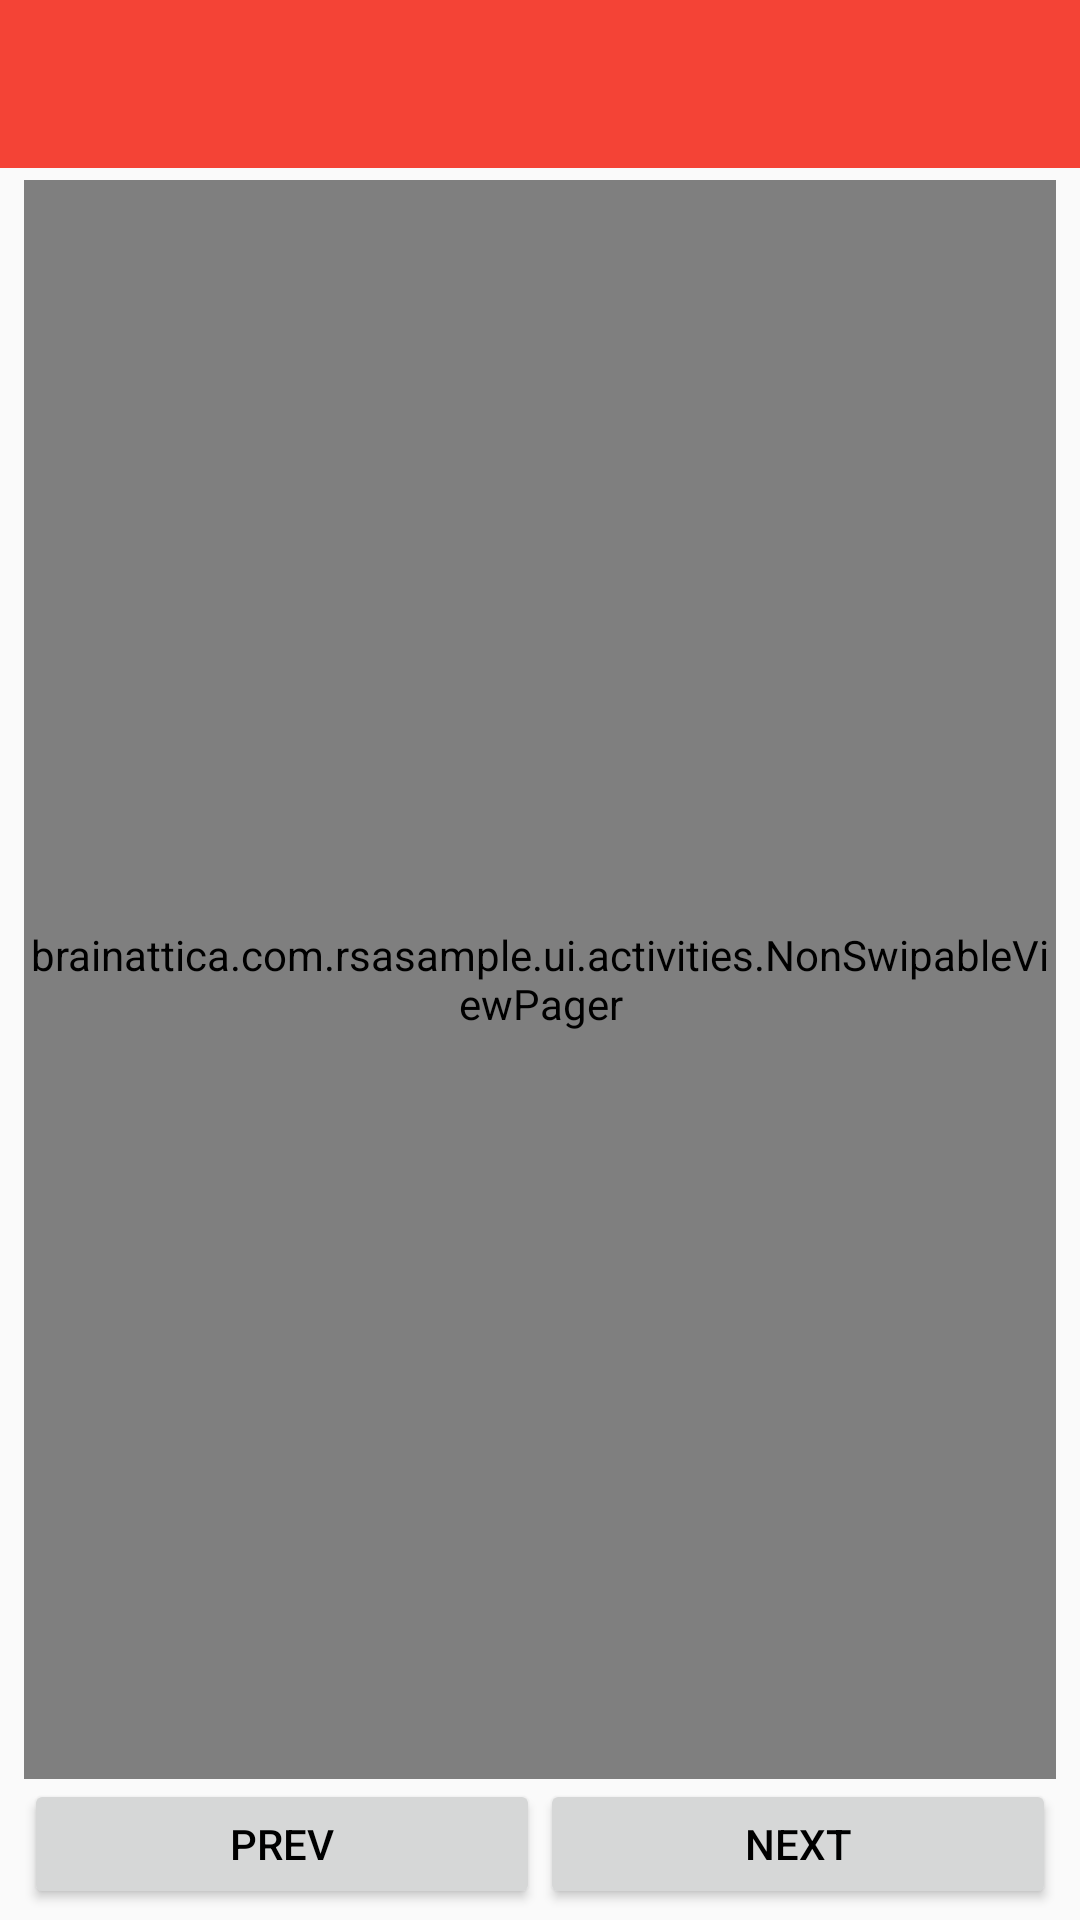

Reconstruct the res/layout file that produces this screen, plus the resources it refers to.
<!-- AndroidManifest.xml: application theme MainTheme -->
<!-- res/layout/activity_main.xml -->
<?xml version="1.0" encoding="utf-8"?>
<LinearLayout xmlns:android="http://schemas.android.com/apk/res/android"
    android:layout_width="match_parent"
    android:layout_height="match_parent"
    android:orientation="vertical">

    <android.support.v7.widget.Toolbar xmlns:android="http://schemas.android.com/apk/res/android"
        xmlns:app="http://schemas.android.com/apk/res-auto"
        android:id="@+id/toolbar"
        android:layout_width="match_parent"
        android:layout_height="?attr/actionBarSize"
        android:background="@color/red"
        android:elevation="0dip"
        android:minHeight="?attr/actionBarSize"
        app:elevation="0dip"
        app:popupTheme="@style/ActionBarPopupThemeOverlay"
        app:theme="@style/ActionBarThemeOverlay" />

    <LinearLayout
        style="@style/Container"
        android:layout_width="match_parent"
        android:layout_height="match_parent"
        android:orientation="vertical">

        <example.com.rsasample.ui.activities.NonSwipableViewPager
            android:id="@+id/pager"
            android:layout_width="match_parent"
            android:layout_height="match_parent"
            android:layout_weight="0.9" />

        <LinearLayout
            android:layout_width="match_parent"
            android:layout_height="wrap_content"
            android:layout_weight="0.1">

            <Button
                android:id="@+id/prev"
                android:layout_width="0dp"
                android:layout_height="wrap_content"
                android:layout_weight="0.5"
                android:text="prev" />

            <Button
                android:id="@+id/next"
                android:layout_width="0dp"
                android:layout_height="wrap_content"
                android:layout_weight="0.5"
                android:text="next" />

        </LinearLayout>

    </LinearLayout>

</LinearLayout>
<!-- resources referenced by this layout -->
<resources>
  <color name="red">#F44336</color>
  <style name="ActionBarPopupThemeOverlay" parent="ThemeOverlay.AppCompat.Light" />
  <style name="ActionBarThemeOverlay" parent="">
          <item name="android:textColorPrimary">#fff</item>
      </style>
  <style name="Container">
          <item name="android:paddingEnd">@dimen/abc_button_padding_horizontal_material</item>
          <item name="android:paddingRight">@dimen/abc_button_padding_horizontal_material</item>
          <item name="android:paddingLeft">@dimen/abc_button_padding_horizontal_material</item>
          <item name="android:paddingStart">@dimen/abc_button_padding_horizontal_material</item>
          <item name="android:paddingBottom">@dimen/abc_button_padding_vertical_material</item>
          <item name="android:paddingTop">@dimen/abc_button_padding_vertical_material</item>
      </style>
  <style name="MainTheme" parent="Theme.AppCompat.Light.NoActionBar">
          <item name="colorPrimary">@color/red</item>
          <item name="android:windowContentOverlay">@null</item>
          <item name="colorPrimaryDark">@color/dark_red</item>
          <item name="android:textColorPrimary">@android:color/black</item>
          <item name="android:textColorSecondary">@android:color/black</item>
          <item name="android:colorPrimary">@color/red</item>
          <item name="android:colorPrimaryDark">@color/dark_red</item>
          <item name="android:colorAccent">@color/accent</item>
          <item name="android:windowNoTitle">true</item>
          <item name="windowActionBar">false</item>
      </style>
  <color name="dark_red">#D32F2F</color>
  <color name="accent">#03A9F4</color>
</resources>
